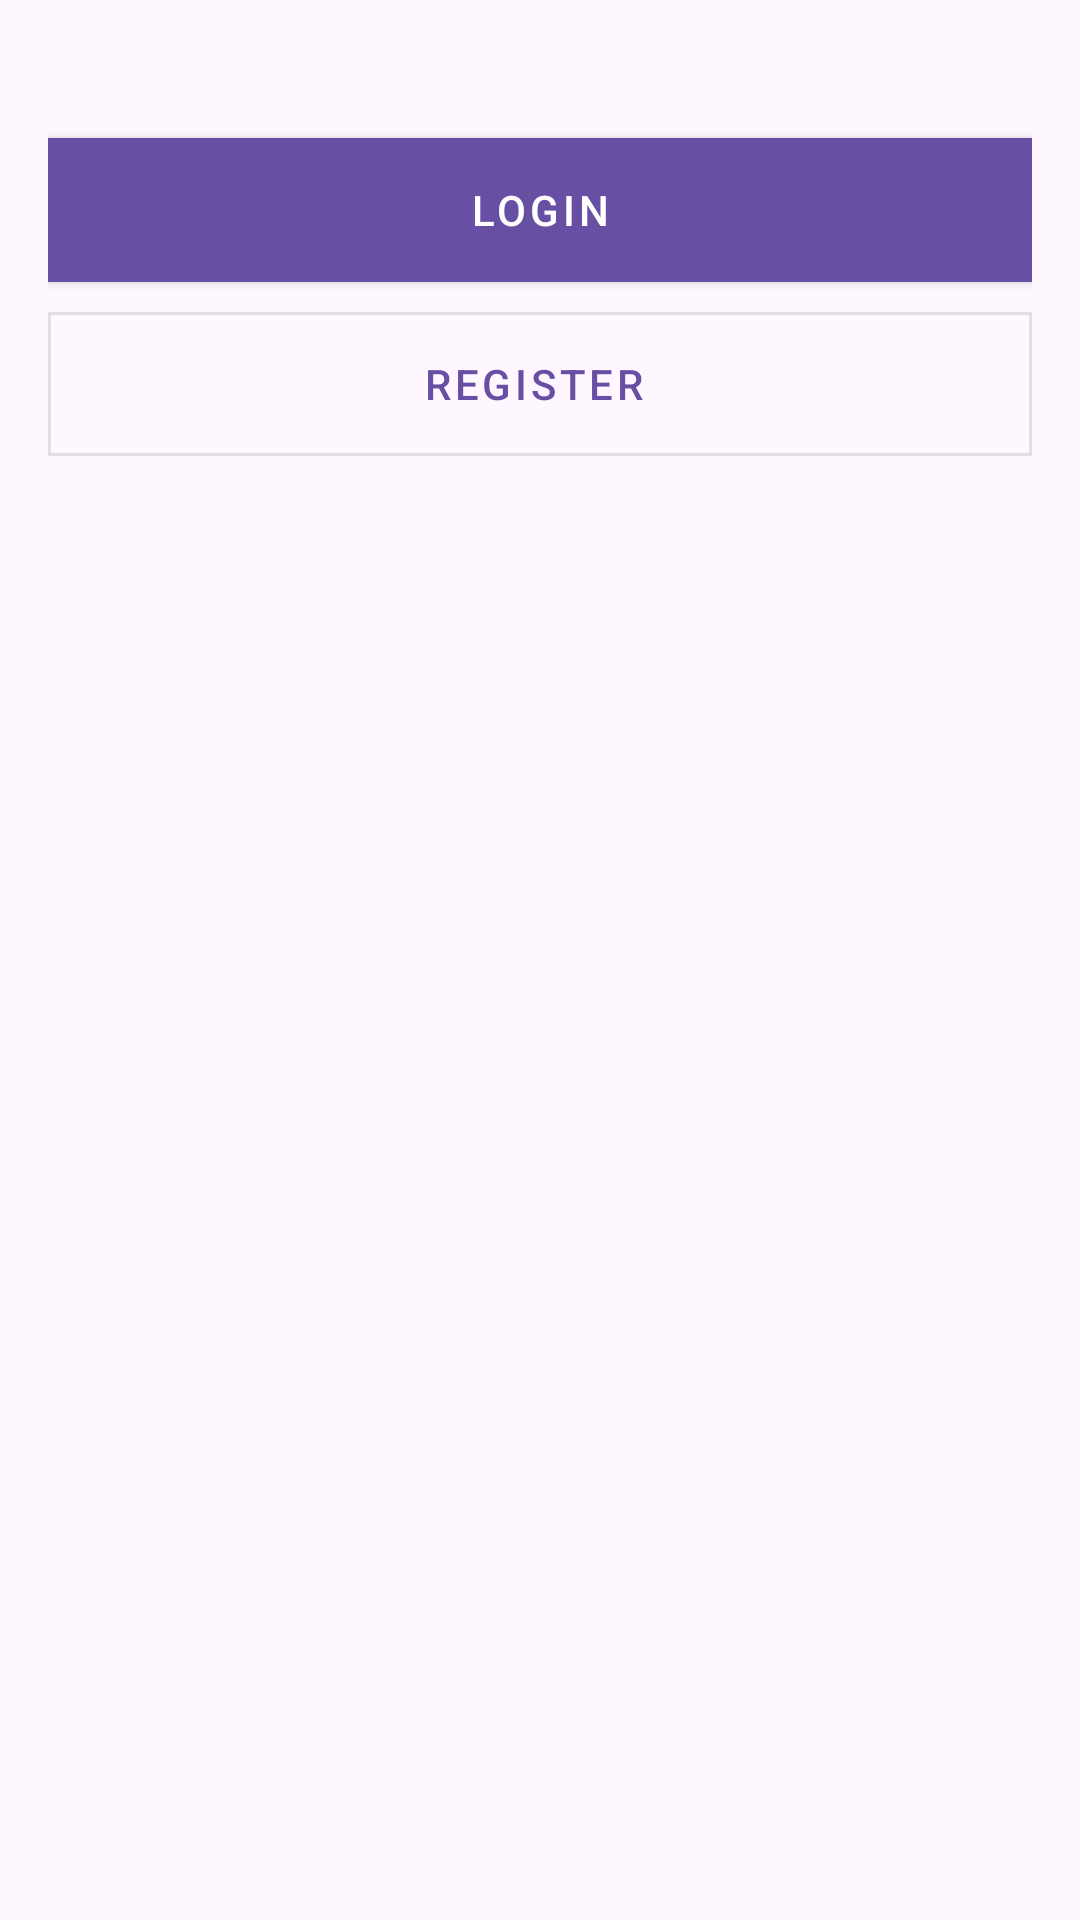

Layout XML and referenced resources for this Android screen:
<!-- AndroidManifest.xml: application theme Theme.NoteGenie -->
<!-- res/layout/activity_start.xml -->
<?xml version="1.0" encoding="utf-8"?>
<LinearLayout xmlns:android="http://schemas.android.com/apk/res/android"
    xmlns:app="http://schemas.android.com/apk/res-auto"
    xmlns:tools="http://schemas.android.com/tools"
    android:layout_width="match_parent"
    android:layout_height="match_parent"
    tools:context=".StartActivity"
    android:layout_marginTop="250dp">

    <LinearLayout
        android:layout_width="match_parent"
        android:layout_height="wrap_content"
        android:layout_margin="16dp"
        android:orientation="vertical">

        
        <com.google.android.material.button.MaterialButton
            android:id="@+id/signInPageBtn"
            style="@style/Widget.MaterialComponents.Button"
            android:layout_width="match_parent"
            android:layout_height="wrap_content"
            android:layout_marginTop="30dp"
            android:insetTop="0dp"
            android:insetBottom="0dp"
            android:text="@string/login"
            app:cornerRadius="0dp" />
        

        
        <com.google.android.material.button.MaterialButton
            android:id="@+id/registerPageBtn"
            style="@style/Widget.MaterialComponents.Button.OutlinedButton.Icon"
            android:layout_width="match_parent"
            android:layout_height="wrap_content"
            android:layout_marginTop="10dp"
            android:insetTop="0dp"
            android:insetBottom="0dp"
            android:text="@string/register"
            app:cornerRadius="0dp" />
        
    </LinearLayout>

</LinearLayout>
<!-- resources referenced by this layout -->
<resources>
  <string name="login">LOGIN</string>
  <string name="register">Register</string>
  <style name="Theme.NoteGenie" parent="Base.Theme.NoteGenie" />
  <style name="Base.Theme.NoteGenie" parent="Theme.Material3.DayNight.NoActionBar">
          
          
      </style>
</resources>
